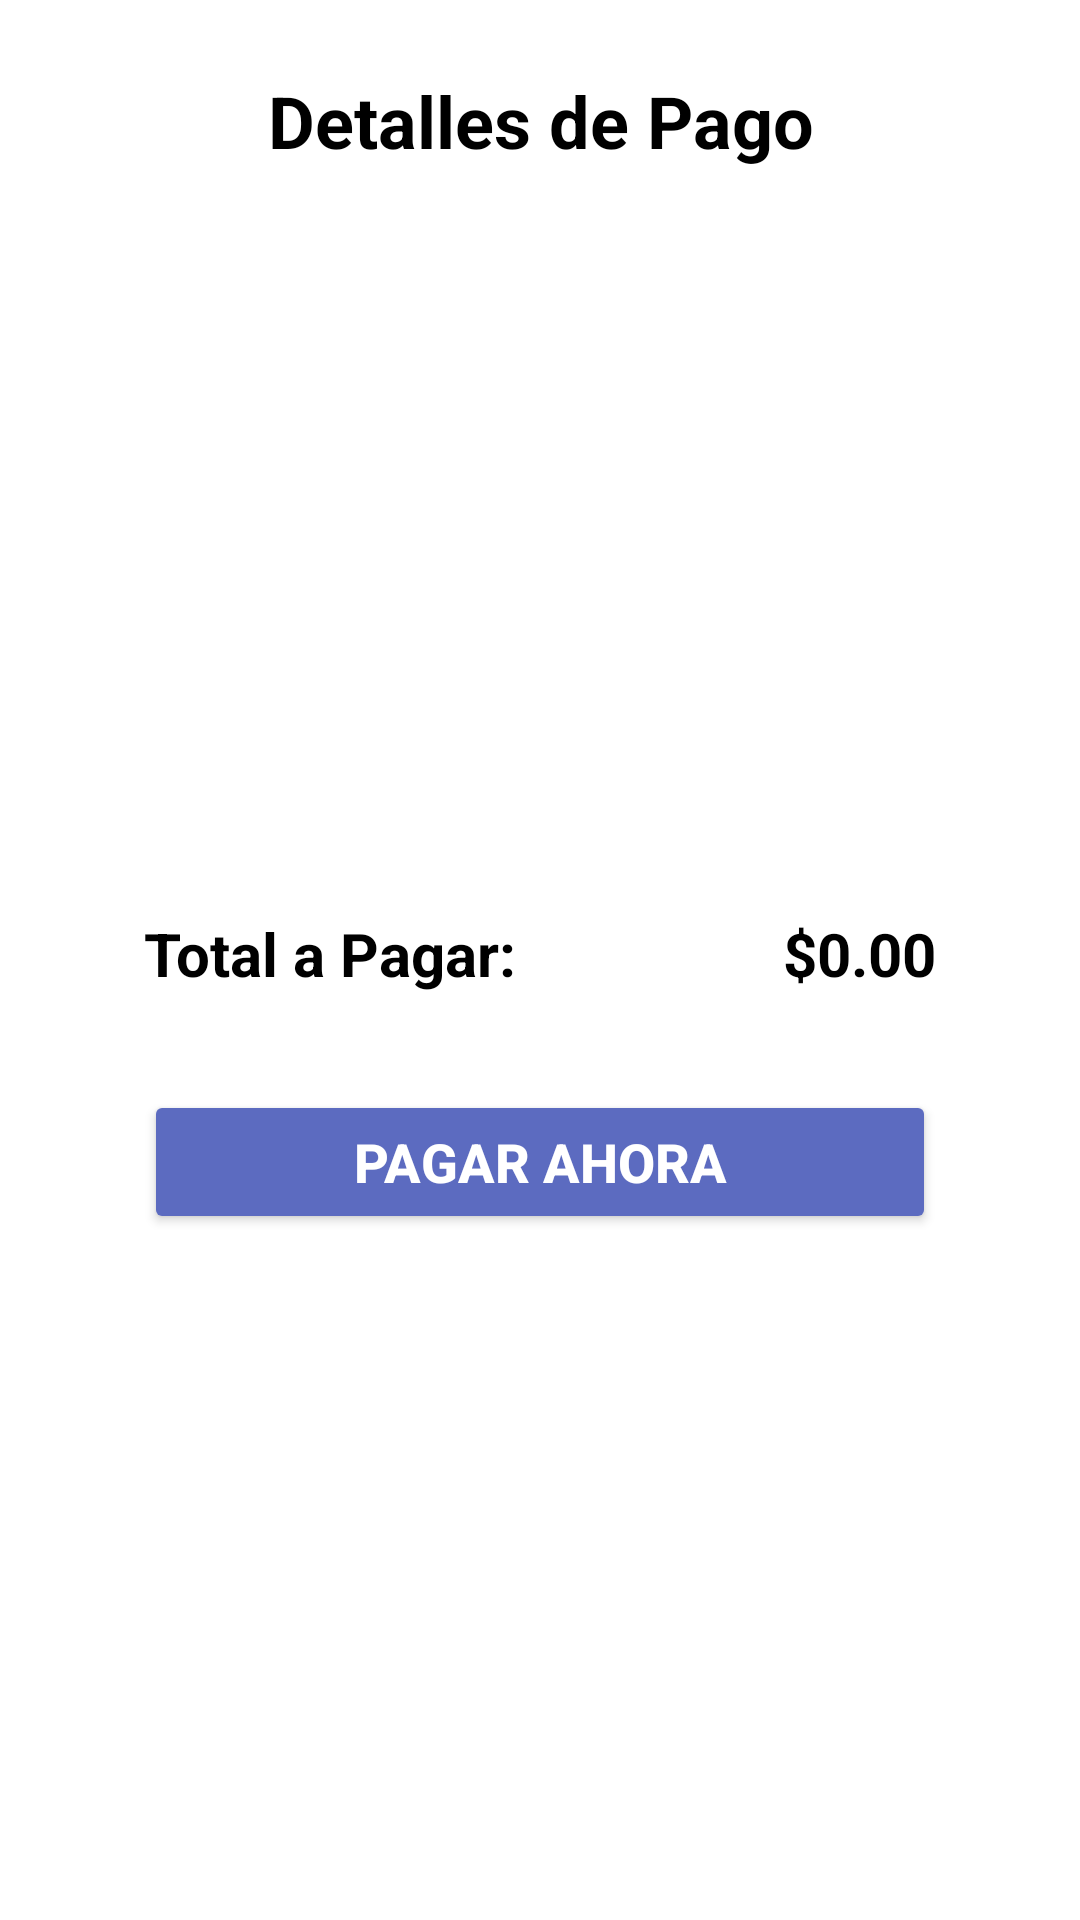

Produce the Android XML layout that renders to this screen, including the resource entries it uses.
<!-- AndroidManifest.xml: application theme Theme.SnekStorep -->
<!-- res/layout/activity_payment.xml -->
<?xml version="1.0" encoding="utf-8"?>
<androidx.constraintlayout.widget.ConstraintLayout
    xmlns:android="http://schemas.android.com/apk/res/android"
    xmlns:app="http://schemas.android.com/apk/res-auto"
    xmlns:tools="http://schemas.android.com/tools"
    android:id="@+id/main"
    android:layout_width="match_parent"
    android:layout_height="match_parent"
    android:padding="24dp"
    android:background="@color/white"
    tools:context=".activities.PaymentActivity">

    
    <TextView
        android:id="@+id/title_text"
        android:layout_width="match_parent"
        android:layout_height="wrap_content"
        android:text="Detalles de Pago"
        android:textColor="@android:color/black"
        android:textSize="24sp"
        android:textStyle="bold"
        android:gravity="center"
        android:layout_marginBottom="24dp"
        app:layout_constraintTop_toTopOf="parent"
        app:layout_constraintStart_toStartOf="parent"
        app:layout_constraintEnd_toEndOf="parent"/>

    
    <ImageView
        android:id="@+id/imageView3"
        android:layout_width="0dp"
        android:layout_height="200dp"
        android:layout_marginTop="16dp"
        android:scaleType="centerInside"
        app:layout_constraintEnd_toEndOf="parent"
        app:layout_constraintStart_toStartOf="parent"
        app:layout_constraintTop_toBottomOf="@+id/title_text"
        app:srcCompat="@drawable/card_prev" />

    
    <TextView
        android:id="@+id/textView19"
        android:layout_width="wrap_content"
        android:layout_height="wrap_content"
        android:layout_marginStart="24dp"
        android:layout_marginTop="32dp"
        android:text="Total a Pagar:"
        android:textColor="@android:color/black"
        android:textSize="20sp"
        android:textStyle="bold"
        app:layout_constraintStart_toStartOf="parent"
        app:layout_constraintTop_toBottomOf="@+id/imageView3" />

    <TextView
        android:id="@+id/total_amt"
        android:layout_width="wrap_content"
        android:layout_height="wrap_content"
        android:layout_marginTop="32dp"
        android:layout_marginEnd="24dp"
        android:text="$0.00"
        android:textColor="@android:color/black"
        android:textSize="20sp"
        android:textStyle="bold"
        app:layout_constraintEnd_toEndOf="parent"
        app:layout_constraintTop_toBottomOf="@+id/imageView3" />

    
    <Button
        android:id="@+id/pay_btn"
        android:layout_width="0dp"
        android:layout_height="wrap_content"
        android:layout_marginTop="32dp"
        android:layout_marginHorizontal="24dp"
        android:backgroundTint="@color/light_navy_blue"
        android:text="Pagar Ahora"
        android:textColor="@android:color/white"
        android:textSize="18sp"
        android:textStyle="bold"
        app:layout_constraintEnd_toEndOf="parent"
        app:layout_constraintStart_toStartOf="parent"
        app:layout_constraintTop_toBottomOf="@+id/textView19" />

</androidx.constraintlayout.widget.ConstraintLayout>
<!-- resources referenced by this layout -->
<resources>
  <color name="light_navy_blue">#5C6BC0</color>
  <color name="white">#FFFFFFFF</color>
  <style name="Theme.SnekStorep" parent="Base.Theme.SnekStorep" />
  <style name="Base.Theme.SnekStorep" parent="Theme.Material3.DayNight.NoActionBar">
          
          
      </style>
</resources>
